Labelled photos from "images", an image-classification folder in stefanschoeberl/akt-deeplearning-projekt. The possible labels are: drums, piano.

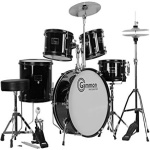
Label: drums

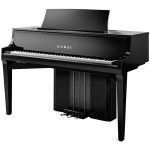
Label: piano

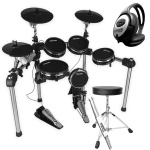
Label: drums

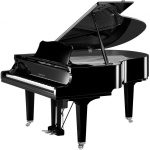
Label: piano

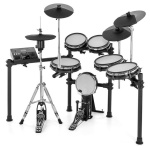
Label: drums

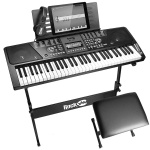
Label: piano
